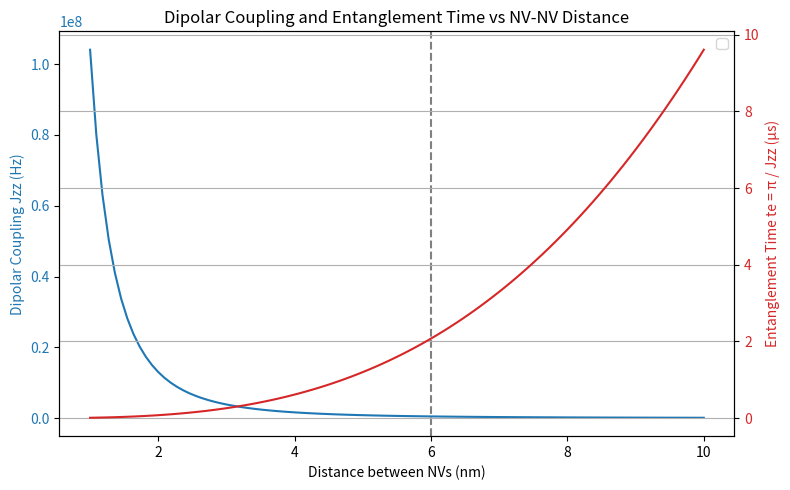
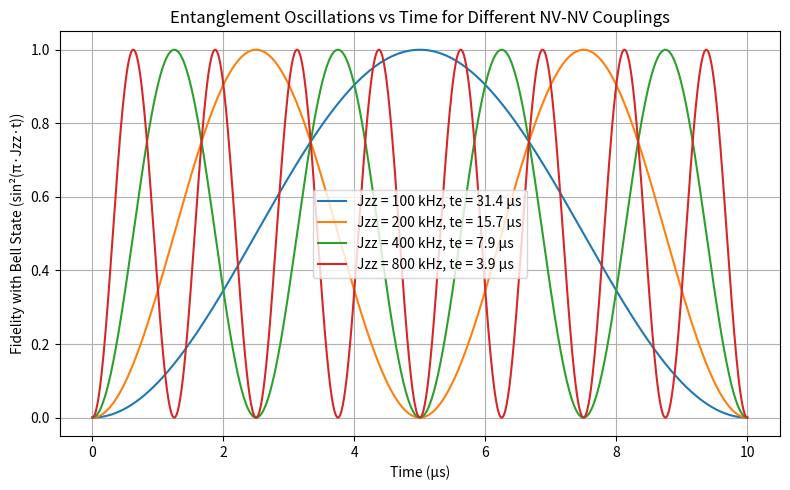
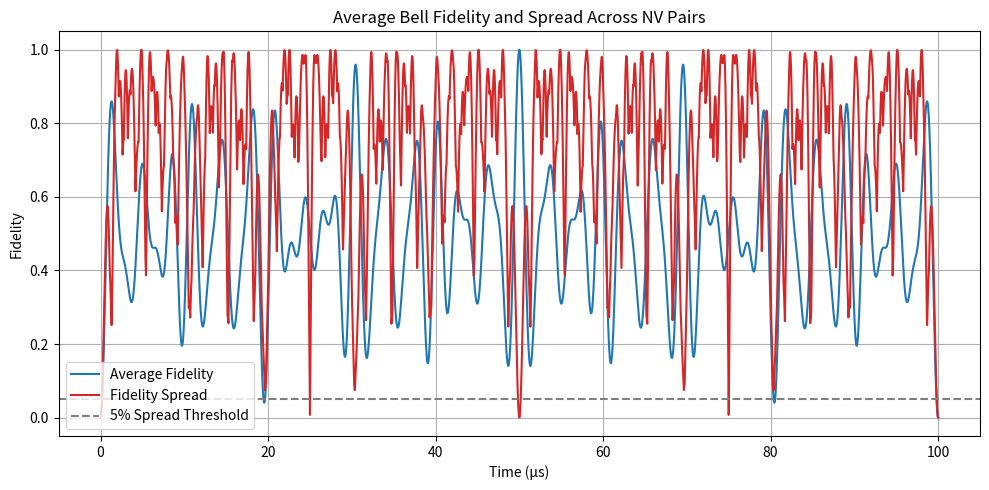

The matplotlib source for these figures, in order:
# -*- coding: utf-8 -*-
"""
Extract the magnitic fiel
Created on March 23th, 2025
[redacted]
"""


# Re-import necessary packages after code execution state reset
import numpy as np
import matplotlib.pyplot as plt

# Constants
mu0 = 4 * np.pi * 1e-7  # Vacuum permeability (T·m/A)
muB = 9.2740100783e-24  # Bohr magneton (J/T)
hbar = 1.054571817e-34  # Reduced Planck constant (J·s)
g = 2.00231930436256  # Electron g-factor


# Correct dipolar coupling (absolute value, assuming theta = 0)
def dipolar_coupling(d_nm):
    d_m = d_nm * 1e-9
    J = (mu0 / (4 * np.pi)) * (2 * (g * muB) ** 2) / (hbar * d_m**3)  # in rad/s
    J_Hz = J / (2 * np.pi)  # Convert to Hz
    return J_Hz


# Entangling time te = π / Jzz
def entangling_time(J_Hz):
    return 1 / J_Hz  # in seconds
    # return np.pi / J_Hz  # in seconds


# Distances from 2 nm to 20 nm
distances = np.linspace(1, 10, 100)
Jzz_values = dipolar_coupling(distances)
te_values = entangling_time(Jzz_values) * 1e6  # Convert to µs

# Plot
fig, ax1 = plt.subplots(figsize=(8, 5))

color = "tab:blue"
ax1.set_xlabel("Distance between NVs (nm)")
ax1.set_ylabel("Dipolar Coupling Jzz (Hz)", color=color)
ax1.plot(distances, Jzz_values, color=color)
ax1.tick_params(axis="y", labelcolor=color)
ax1.axvline(6, linestyle="--", color="gray", label="d ≈ 6 nm")

ax2 = ax1.twinx()
color = "tab:red"
ax2.set_ylabel("Entanglement Time te = π / Jzz (µs)", color=color)
ax2.plot(distances, te_values, color=color)
ax2.tick_params(axis="y", labelcolor=color)

plt.title("Dipolar Coupling and Entanglement Time vs NV-NV Distance")
fig.tight_layout()
plt.grid(True)
plt.legend(loc="upper right")
plt.show()


# Define the dipolar coupling strength in Hz (can vary this)
Jzz_values_kHz = [100, 250, 400]  # in kHz for different NV pairs
Jzz_values_kHz = [100, 200, 400, 800]  # in kHz for different NV pairs
Jzz_values_Hz = [j * 1e3 for j in Jzz_values_kHz]

# Time range (in µs)
t_us = np.linspace(0, 10, 1000)  # 0 to 10 µs
t_s = t_us * 1e-6  # convert to seconds

# Bell state oscillation fidelity: F(t) = sin^2(Jzz * t)
plt.figure(figsize=(8, 5))

for Jzz in Jzz_values_Hz:
    fidelity = np.sin(np.pi * Jzz * t_s) ** 2  # sin^2(π Jzz t)
    label = f"Jzz = {Jzz/1e3:.0f} kHz, te = {1e6 * np.pi / Jzz:.1f} µs"
    plt.plot(t_us, fidelity, label=label)

plt.title("Entanglement Oscillations vs Time for Different NV-NV Couplings")
plt.xlabel("Time (µs)")
plt.ylabel("Fidelity with Bell State (sin²(π·Jzz·t))")
plt.grid(True)
plt.legend()
plt.tight_layout()
plt.show()


# Define a few Jzz values with realistic variation (in Hz)
Jzz_values_Hz = np.array([250e3, 310e3, 310e3, 410e3, 510e3])  # 250, 270, 310 kHz

# Define time range in microseconds
t_us = np.linspace(0, 100, 10000)  # 0 to 100 µs
t_s = t_us * 1e-6  # convert to seconds

# Calculate fidelity for each Jzz
fidelities = []
for Jzz in Jzz_values_Hz:
    F = np.sin(np.pi * Jzz * t_s) ** 2
    fidelities.append(F)

fidelities = np.array(fidelities)

# Compute max fidelity difference at each time point
fidelity_spread = np.max(fidelities, axis=0) - np.min(fidelities, axis=0)

# Plot the spread in fidelity
# plt.figure(figsize=(10, 5))
# plt.plot(t_us, fidelity_spread, label="Max Fidelity Spread")
# plt.title("Fidelity Spread Among NV Pairs vs Time")
# plt.xlabel("Time (µs)")
# plt.ylabel("Max Fidelity Difference")
# plt.grid(True)
# plt.axhline(0.05, color="r", linestyle="--", label="5% Spread")
# plt.legend()
# plt.tight_layout()
# plt.show()
# Compute average fidelity across all NV pairs
average_fidelity = np.mean(fidelities, axis=0)

# Plot average fidelity and fidelity spread
plt.figure(figsize=(10, 5))
plt.plot(t_us, average_fidelity, label="Average Fidelity", color="tab:blue")
plt.plot(t_us, fidelity_spread, label="Fidelity Spread", color="tab:red")
plt.axhline(0.05, color="gray", linestyle="--", label="5% Spread Threshold")
plt.title("Average Bell Fidelity and Spread Across NV Pairs")
plt.xlabel("Time (µs)")
plt.ylabel("Fidelity")
plt.legend()
plt.grid(True)
plt.tight_layout()
plt.show()
